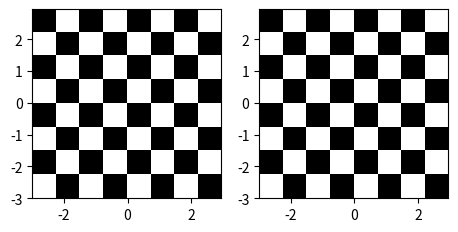

Python code for this plot:
import matplotlib.pyplot as plt
import numpy as np

dx, dy = 0.05, 0.05

x = np.arange(-3.0, 3.0, dx)
y = np.arange(-3.0, 3.0, dy)
X, Y = np.meshgrid(x, y)

fig, axes = plt.subplots(nrows=1,ncols=2,frameon=False)
extent = np.min(x), np.max(x), np.min(y), np.max(y)
Z1 = np.add.outer(range(8), range(8)) % 2  # chessboard
im1 = axes[0].imshow(Z1, cmap=plt.cm.gray, interpolation='nearest',
                 extent=extent)

im1 = axes[1].imshow(Z1, cmap=plt.cm.gray, interpolation='nearest',
                 extent=extent)
plt.gcf().subplots_adjust(bottom=0.15 ,
                                  left=0.2 ,
                                  right=1 - 0.15 )
plt.show()